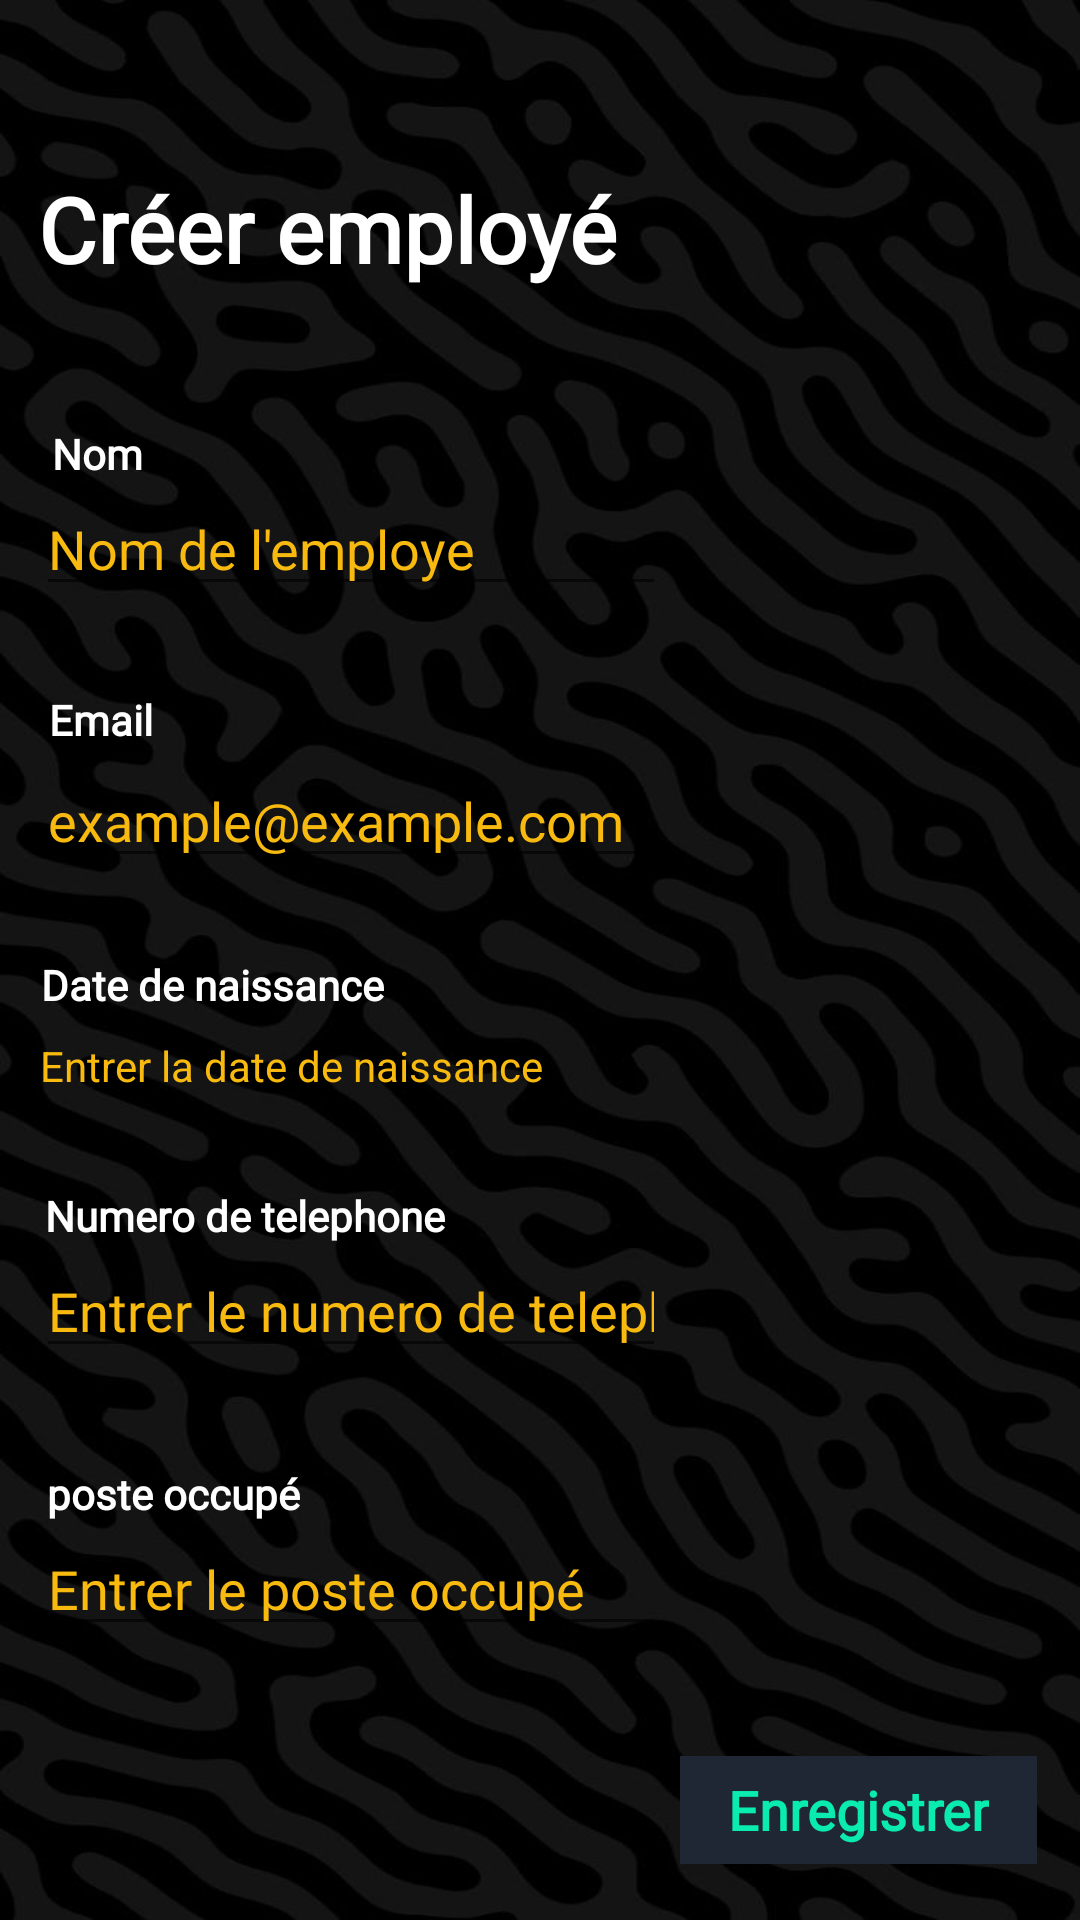

Produce the Android XML layout that renders to this screen, including the resource entries it uses.
<!-- AndroidManifest.xml: application theme AppTheme -->
<!-- res/layout/content_employee_creation.xml -->
<?xml version="1.0" encoding="utf-8"?>
<androidx.constraintlayout.widget.ConstraintLayout xmlns:android="http://schemas.android.com/apk/res/android"
    xmlns:app="http://schemas.android.com/apk/res-auto"
    xmlns:tools="http://schemas.android.com/tools"
    android:layout_width="match_parent"
    android:layout_height="match_parent"
    android:background="@drawable/a4"
    app:layout_behavior="@string/appbar_scrolling_view_behavior"
    tools:context="com.example.android.employeesmanagementsoftware.MainActivity">

    <TextView
        android:id="@+id/textView12"
        android:layout_width="wrap_content"
        android:layout_height="wrap_content"
        android:layout_marginStart="8dp"
        android:layout_marginTop="56dp"
        android:layout_marginEnd="8dp"
        android:fontFamily="@font/googlesans_bold"
        android:text="Créer employé"
        android:textColor="@color/ColorWhite"
        android:textSize="30sp"
        android:textStyle="bold"
        app:layout_constraintEnd_toEndOf="parent"
        app:layout_constraintHorizontal_bias="0.03"
        app:layout_constraintStart_toStartOf="parent"
        app:layout_constraintTop_toTopOf="parent" />

    <TextView
        android:id="@+id/textView3"
        android:layout_width="wrap_content"
        android:layout_height="wrap_content"
        android:layout_marginStart="8dp"
        android:layout_marginEnd="8dp"
        android:layout_marginBottom="8dp"
        android:fontFamily="@font/googlesans_bold"
        android:text="Nom"
        android:textAppearance="@style/TextAppearance.AppCompat"
        android:textColor="@color/ColorWhite"
        android:textStyle="bold"
        app:layout_constraintBottom_toBottomOf="parent"
        app:layout_constraintEnd_toEndOf="parent"
        app:layout_constraintHorizontal_bias="0.03"
        app:layout_constraintStart_toStartOf="parent"
        app:layout_constraintTop_toTopOf="parent"
        app:layout_constraintVertical_bias="0.231" />

    <EditText
        android:id="@+id/editName"
        android:layout_width="wrap_content"
        android:layout_height="wrap_content"
        android:layout_marginStart="8dp"
        android:layout_marginEnd="8dp"
        android:layout_marginBottom="8dp"
        android:ems="10"
        android:hint="Nom de l'employe"
        android:inputType="textPersonName"
        android:textColor="@color/ColorWhite"
        android:textColorHint="@color/yellow"
        app:layout_constraintBottom_toBottomOf="parent"
        app:layout_constraintEnd_toEndOf="parent"
        app:layout_constraintHorizontal_bias="0.03"
        app:layout_constraintStart_toStartOf="parent"
        app:layout_constraintTop_toBottomOf="@+id/textView3"
        app:layout_constraintVertical_bias="0.0" />

    <TextView
        android:id="@+id/textView4"
        android:layout_width="wrap_content"
        android:layout_height="wrap_content"
        android:layout_marginStart="8dp"
        android:layout_marginEnd="8dp"
        android:layout_marginBottom="8dp"
        android:fontFamily="@font/googlesans_bold"
        android:text="Email"
        android:textAppearance="@style/TextAppearance.AppCompat"
        android:textColor="@color/ColorWhite"
        android:textStyle="bold"
        app:layout_constraintBottom_toBottomOf="parent"
        app:layout_constraintEnd_toEndOf="parent"
        app:layout_constraintHorizontal_bias="0.027"
        app:layout_constraintStart_toStartOf="parent"
        app:layout_constraintTop_toTopOf="parent"
        app:layout_constraintVertical_bias="0.376" />

    <EditText
        android:id="@+id/editEmail"
        android:layout_width="wrap_content"
        android:layout_height="wrap_content"
        android:layout_marginStart="8dp"
        android:layout_marginEnd="8dp"
        android:layout_marginBottom="8dp"
        android:ems="10"
        android:fontFamily="@font/googlesans_regular"
        android:hint="example@example.com"
        android:inputType="textEmailAddress"
        android:textColor="@color/ColorWhite"
        android:textColorHint="@color/yellow"
        app:layout_constraintBottom_toBottomOf="parent"
        app:layout_constraintEnd_toEndOf="parent"
        app:layout_constraintHorizontal_bias="0.03"
        app:layout_constraintStart_toStartOf="parent"
        app:layout_constraintTop_toBottomOf="@+id/textView4"
        app:layout_constraintVertical_bias="0.006" />

    <TextView
        android:id="@+id/textView5"
        android:layout_width="wrap_content"
        android:layout_height="wrap_content"
        android:layout_marginStart="8dp"
        android:layout_marginEnd="8dp"
        android:layout_marginBottom="8dp"
        android:fontFamily="@font/googlesans_bold"
        android:text="Date de naissance"
        android:textAppearance="@style/TextAppearance.AppCompat"
        android:textColor="@color/ColorWhite"
        android:textStyle="bold"
        app:layout_constraintBottom_toBottomOf="parent"
        app:layout_constraintEnd_toEndOf="parent"
        app:layout_constraintHorizontal_bias="0.025"
        app:layout_constraintStart_toStartOf="parent"
        app:layout_constraintTop_toTopOf="parent"
        app:layout_constraintVertical_bias="0.52" />

    <Button
        android:id="@+id/submitButton"
        style="@style/Widget.MaterialComponents.Button.OutlinedButton"
        android:layout_width="wrap_content"
        android:layout_height="36dp"
        android:layout_marginStart="8dp"
        android:layout_marginEnd="8dp"
        android:layout_marginBottom="8dp"
        android:background="@android:color/holo_green_dark"
        android:backgroundTint="@color/ColorBlackNote"
        android:fontFamily="@font/googlesans_bold"
        android:text="Enregistrer"
        android:textColor="@color/ColorGreenNote"
        android:textSize="18sp"
        android:textStyle="bold"
        app:layout_constraintBottom_toBottomOf="parent"
        app:layout_constraintEnd_toEndOf="parent"
        app:layout_constraintHorizontal_bias="0.972"
        app:layout_constraintStart_toStartOf="parent"
        app:layout_constraintTop_toTopOf="parent"
        app:layout_constraintVertical_bias="0.982" />

    <TextView
        android:id="@+id/textView9"
        android:layout_width="wrap_content"
        android:layout_height="wrap_content"
        android:layout_marginStart="8dp"
        android:layout_marginTop="8dp"
        android:layout_marginEnd="8dp"
        android:layout_marginBottom="8dp"
        android:fontFamily="@font/googlesans_bold"
        android:text="Numero de telephone"
        android:textAppearance="@style/TextAppearance.AppCompat"
        android:textColor="@color/ColorWhite"
        android:textStyle="bold"
        app:layout_constraintBottom_toBottomOf="parent"
        app:layout_constraintEnd_toEndOf="parent"
        app:layout_constraintHorizontal_bias="0.033"
        app:layout_constraintStart_toStartOf="parent"
        app:layout_constraintTop_toTopOf="parent"
        app:layout_constraintVertical_bias="0.641" />

    <EditText
        android:id="@+id/editPhone"
        android:layout_width="wrap_content"
        android:layout_height="wrap_content"
        android:layout_marginStart="8dp"
        android:layout_marginEnd="8dp"
        android:layout_marginBottom="8dp"
        android:ems="10"
        android:fontFamily="@font/googlesans_regular"
        android:hint="Entrer le numero de telephone"
        android:inputType="textPersonName"
        android:textColor="@color/ColorWhite"
        android:textColorHint="@color/yellow"
        app:layout_constraintBottom_toBottomOf="parent"
        app:layout_constraintEnd_toEndOf="parent"
        app:layout_constraintHorizontal_bias="0.03"
        app:layout_constraintStart_toStartOf="parent"
        app:layout_constraintTop_toBottomOf="@+id/textView9"
        app:layout_constraintVertical_bias="0.0" />

    <TextView
        android:id="@+id/textView8"
        android:layout_width="wrap_content"
        android:layout_height="wrap_content"
        android:layout_marginStart="8dp"
        android:layout_marginTop="8dp"
        android:layout_marginEnd="8dp"
        android:layout_marginBottom="8dp"
        android:fontFamily="@font/googlesans_bold"
        android:text="poste occupé"
        android:textAppearance="@style/TextAppearance.AppCompat"
        android:textColor="@color/ColorWhite"
        android:textStyle="bold"
        app:layout_constraintBottom_toBottomOf="parent"
        app:layout_constraintEnd_toEndOf="parent"
        app:layout_constraintHorizontal_bias="0.029"
        app:layout_constraintStart_toStartOf="parent"
        app:layout_constraintTop_toTopOf="parent"
        app:layout_constraintVertical_bias="0.794" />

    <EditText
        android:id="@+id/editJob"
        android:layout_width="wrap_content"
        android:layout_height="wrap_content"
        android:layout_marginStart="8dp"
        android:layout_marginEnd="8dp"
        android:layout_marginBottom="8dp"
        android:ems="10"
        android:fontFamily="@font/googlesans_regular"
        android:hint="Entrer le poste occupé "
        android:inputType="textPersonName"
        android:textColor="@color/ColorWhite"
        android:textColorHint="@color/yellow"
        app:layout_constraintBottom_toBottomOf="parent"
        app:layout_constraintEnd_toEndOf="parent"
        app:layout_constraintHorizontal_bias="0.03"
        app:layout_constraintStart_toStartOf="parent"
        app:layout_constraintTop_toBottomOf="@+id/textView8"
        app:layout_constraintVertical_bias="0.0" />

    <TextView
        android:id="@+id/editBirth"
        android:layout_width="wrap_content"
        android:layout_height="wrap_content"
        android:layout_marginStart="8dp"
        android:layout_marginTop="8dp"
        android:layout_marginEnd="8dp"
        android:layout_marginBottom="8dp"
        android:text="Entrer la date de naissance"
        android:textColor="@color/yellow"
        app:layout_constraintBottom_toBottomOf="parent"
        app:layout_constraintEnd_toEndOf="parent"
        app:layout_constraintHorizontal_bias="0.03"
        app:layout_constraintStart_toStartOf="parent"
        app:layout_constraintTop_toBottomOf="@+id/textView5"
        app:layout_constraintVertical_bias="0.0" />

</androidx.constraintlayout.widget.ConstraintLayout>
<!-- resources referenced by this layout -->
<resources>
  <color name="ColorBlackNote">#202734</color>
  <color name="ColorGreenNote">#0aebaf</color>
  <color name="ColorWhite">#ffffff</color>
  <color name="yellow">#F8BA0F</color>
  <!-- drawable a4: jpg bitmap (drawable, 71679 bytes) -->
  <style name="AppTheme" parent="Theme.AppCompat.Light.DarkActionBar">
          
          <item name="colorPrimary">@color/ColorBlackNote</item>
          <item name="colorPrimaryDark">@color/colorPrimaryDark</item>
          <item name="colorAccent">@color/colorAccent</item>
      </style>
  <color name="colorPrimaryDark">#00574B</color>
  <color name="colorAccent">#D81B60</color>
</resources>
